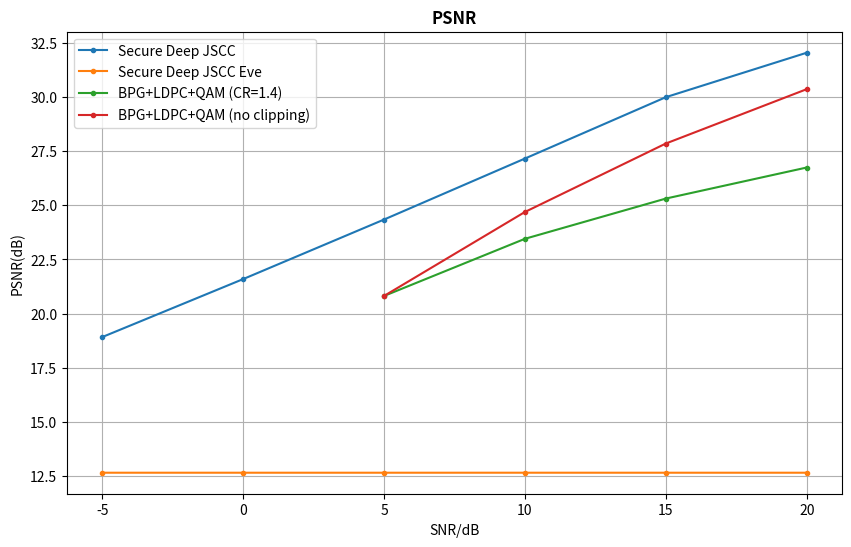

Reproduce this figure in Python.
import matplotlib.pyplot as plt
import csv

# Path to your CSV file
users = ['Bob', 'Eve'] 

plt.figure(figsize=(10, 6))
color_cnt = 0
snr_val = [-5, 0, 5, 10, 15, 20]
snr_val_bpg = [5, 10, 15, 20]
psnr_bob = [18.917090100318266, 21.592948316986543, 24.34097173501443, 27.15626081062057, 29.98877216371984, 32.04016945632867]
psnr_eve = [12.657664503083858, 12.657593148160842, 12.65757806712423, 12.657854863576278, 12.657470164761788, 12.657537826888827]
psnr_bpg_cr1 = [20.814332247557, 23.45276872964169, 25.30944625407166, 26.742671009771986]
psnr_bpg_nc = [20.814332247557, 24.690553745928334, 27.85016286644951, 30.358306188925077]

plt.plot(snr_val, psnr_bob, label=f'Secure Deep JSCC', marker='.')
plt.plot(snr_val, psnr_eve, label=f'Secure Deep JSCC Eve', marker='.')
plt.plot(snr_val_bpg, psnr_bpg_cr1, label=f'BPG+LDPC+QAM (CR=1.4)', marker='.')
plt.plot(snr_val_bpg, psnr_bpg_nc, label=f'BPG+LDPC+QAM (no clipping)', marker='.')

# Add labels and a legend
plt.xlabel('SNR/dB')
plt.ylabel('PSNR(dB)')
plt.title('PSNR', weight='bold')
plt.legend()

# Display the plot
plt.grid(True)
plt.show()
